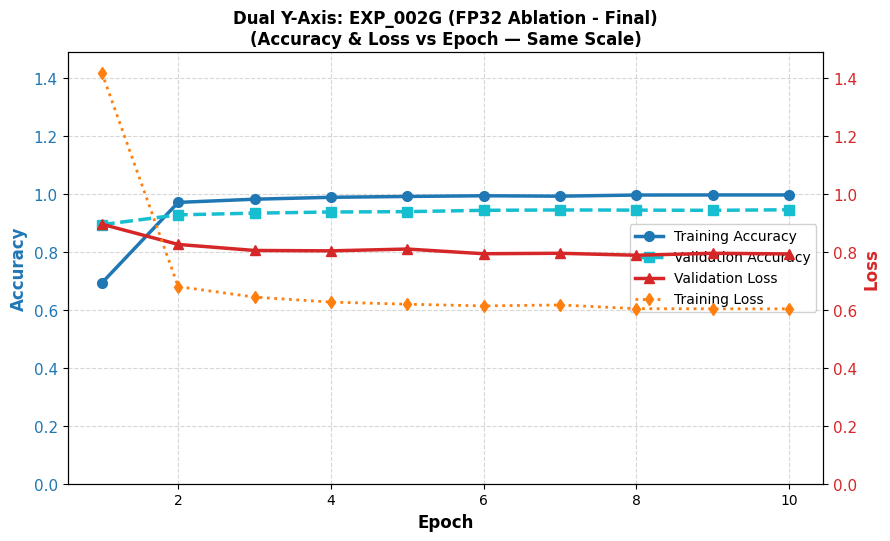
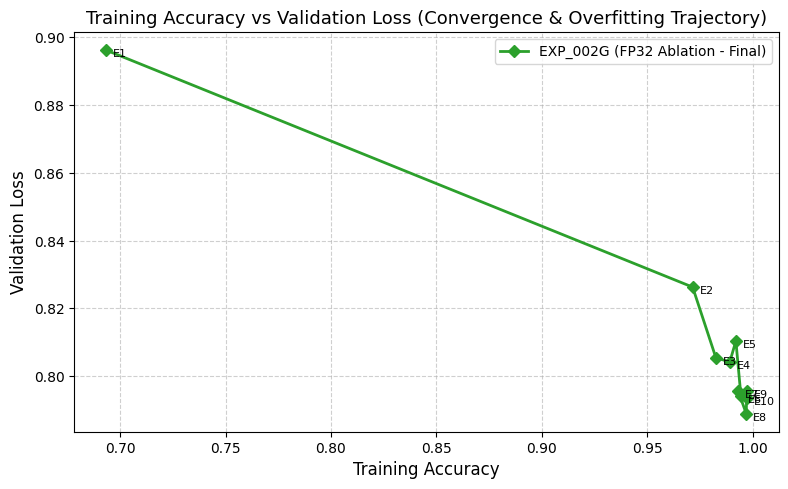
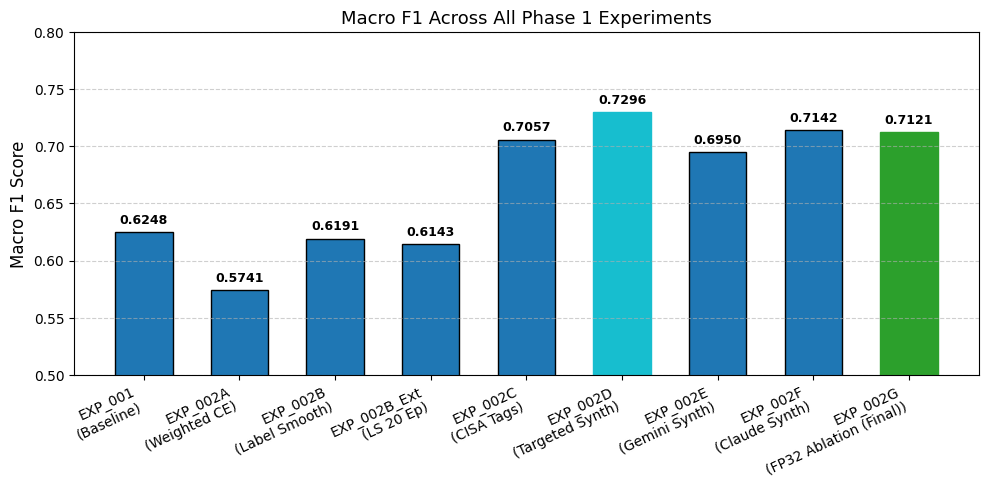
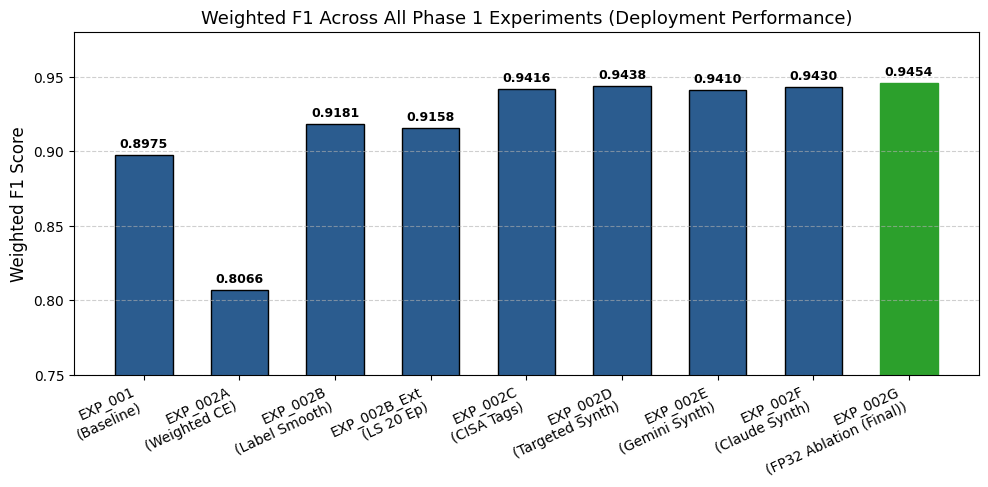
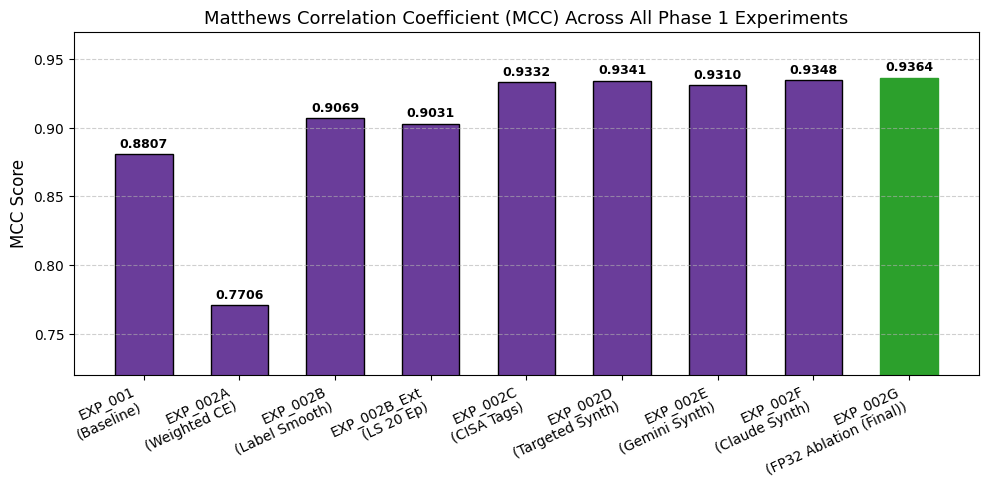

Write Python code to recreate these figures, in order.
import os
import json
import matplotlib.pyplot as plt
import numpy as np
import pandas as pd

# Set publication style
plt.style.use('default')
plt.rcParams.update({
    'font.family': 'sans-serif',
    'font.size': 11,
    'axes.labelsize': 12,
    'axes.titlesize': 13,
    'xtick.labelsize': 10,
    'ytick.labelsize': 10,
    'legend.fontsize': 10,
    'figure.titlesize': 14,
    'figure.dpi': 300
})

out_dir = "results/plots"
os.makedirs(out_dir, exist_ok=True)

# 1. Load available epoch-level data from JSON & logs
exp_data = {}

# EXP_001 (EXP_20260710_001)
if os.path.exists("experiments/EXP_20260710_001/metadata/metrics.json"):
    with open("experiments/EXP_20260710_001/metadata/metrics.json") as f:
        exp_data["EXP_001 (Baseline)"] = json.load(f)

# EXP_002A (EXP_20260712_001)
if os.path.exists("experiments/EXP_20260712_001/metadata/metrics.json"):
    with open("experiments/EXP_20260712_001/metadata/metrics.json") as f:
        exp_data["EXP_002A (Weighted CE)"] = json.load(f)

# EXP_002D (EXP_20260713_001)
if os.path.exists("experiments/EXP_20260713_001/metadata/metrics.json"):
    with open("experiments/EXP_20260713_001/metadata/metrics.json") as f:
        exp_data["EXP_002D (Targeted Synth)"] = json.load(f)

# EXP_002G (EXP_20260727_001 - FP32)
exp_data["EXP_002G (FP32 Ablation - Final)"] = [
    {"epoch": 1, "train": {"loss": 1.4192, "accuracy": 0.6934, "macro_f1": 0.5291}, "val": {"loss": 0.8962, "accuracy": 0.8947, "macro_f1": 0.6795, "top2_accuracy": 0.9454}},
    {"epoch": 2, "train": {"loss": 0.6807, "accuracy": 0.9715, "macro_f1": 0.9474}, "val": {"loss": 0.8263, "accuracy": 0.9285, "macro_f1": 0.7551, "top2_accuracy": 0.9643}},
    {"epoch": 3, "train": {"loss": 0.6445, "accuracy": 0.9825, "macro_f1": 0.9670}, "val": {"loss": 0.8055, "accuracy": 0.9344, "macro_f1": 0.7188, "top2_accuracy": 0.9688}},
    {"epoch": 4, "train": {"loss": 0.6272, "accuracy": 0.9891, "macro_f1": 0.9777}, "val": {"loss": 0.8042, "accuracy": 0.9383, "macro_f1": 0.7356, "top2_accuracy": 0.9682}},
    {"epoch": 5, "train": {"loss": 0.6199, "accuracy": 0.9920, "macro_f1": 0.9850}, "val": {"loss": 0.8104, "accuracy": 0.9396, "macro_f1": 0.7918, "top2_accuracy": 0.9688}},
    {"epoch": 6, "train": {"loss": 0.6141, "accuracy": 0.9944, "macro_f1": 0.9893}, "val": {"loss": 0.7942, "accuracy": 0.9441, "macro_f1": 0.7639, "top2_accuracy": 0.9701}},
    {"epoch": 7, "train": {"loss": 0.6174, "accuracy": 0.9930, "macro_f1": 0.9865}, "val": {"loss": 0.7958, "accuracy": 0.9454, "macro_f1": 0.7475, "top2_accuracy": 0.9695}},
    {"epoch": 8, "train": {"loss": 0.6045, "accuracy": 0.9969, "macro_f1": 0.9940}, "val": {"loss": 0.7890, "accuracy": 0.9448, "macro_f1": 0.7375, "top2_accuracy": 0.9675}},
    {"epoch": 9, "train": {"loss": 0.6041, "accuracy": 0.9972, "macro_f1": 0.9946}, "val": {"loss": 0.7958, "accuracy": 0.9441, "macro_f1": 0.7916, "top2_accuracy": 0.9721}},
    {"epoch": 10, "train": {"loss": 0.6038, "accuracy": 0.9972, "macro_f1": 0.9945}, "val": {"loss": 0.7936, "accuracy": 0.9461, "macro_f1": 0.8025, "top2_accuracy": 0.9701}}
]

colors = {
    "EXP_001 (Baseline)": "#7f7f7f",
    "EXP_002A (Weighted CE)": "#d62728",
    "EXP_002D (Targeted Synth)": "#1f77b4",
    "EXP_002G (FP32 Ablation - Final)": "#2ca02c"
}

markers = {
    "EXP_001 (Baseline)": "o",
    "EXP_002A (Weighted CE)": "s",
    "EXP_002D (Targeted Synth)": "^",
    "EXP_002G (FP32 Ablation - Final)": "D"
}

# --- Per-Experiment Dual-Axis Plots (Accuracy & Loss on same scale) ---
for name, epochs in exp_data.items():
    fig, ax1 = plt.subplots(figsize=(9, 5.5))

    x = [e["epoch"] for e in epochs]
    train_acc = [e["train"]["accuracy"] for e in epochs]
    val_acc = [e["val"]["accuracy"] for e in epochs]
    train_loss = [e["train"]["loss"] for e in epochs]
    val_loss = [e["val"]["loss"] for e in epochs]

    # Compute shared y-limits so both axes use the same scale
    all_vals = train_acc + val_acc + train_loss + val_loss
    ymin = 0.0
    ymax = max(1.02, max(all_vals) * 1.05)

    # Left Y-Axis: Accuracy
    color_train_acc = '#1f77b4'
    color_val_acc = '#17becf'
    ax1.set_xlabel('Epoch', fontsize=12, fontweight='bold')
    ax1.set_ylabel('Accuracy', color=color_train_acc, fontsize=12, fontweight='bold')
    l1 = ax1.plot(x, train_acc, color=color_train_acc, marker='o', label='Training Accuracy', linewidth=2.5, markersize=7)
    l2 = ax1.plot(x, val_acc, color=color_val_acc, marker='s', linestyle='--', label='Validation Accuracy', linewidth=2.5, markersize=7)
    ax1.tick_params(axis='y', labelcolor=color_train_acc, labelsize=11)
    ax1.set_ylim(ymin, ymax)
    ax1.grid(True, linestyle="--", alpha=0.5)

    # Right Y-Axis: Loss (same scale)
    ax2 = ax1.twinx()
    color_val_loss = '#d62728'
    color_train_loss = '#ff7f0e'
    ax2.set_ylabel('Loss', color=color_val_loss, fontsize=12, fontweight='bold')
    l3 = ax2.plot(x, val_loss, color=color_val_loss, marker='^', linestyle='-', label='Validation Loss', linewidth=2.5, markersize=7)
    l4 = ax2.plot(x, train_loss, color=color_train_loss, marker='d', linestyle=':', label='Training Loss', linewidth=2, markersize=6)
    ax2.tick_params(axis='y', labelcolor=color_val_loss, labelsize=11)
    ax2.set_ylim(ymin, ymax)

    # Combined legend
    lines = l1 + l2 + l3 + l4
    labels = [l.get_label() for l in lines]
    ax1.legend(lines, labels, loc='center right', frameon=True, facecolor='white', framealpha=0.9, fontsize=10)

    plt.title(f"Dual Y-Axis: {name}\n(Accuracy & Loss vs Epoch — Same Scale)", fontsize=12, fontweight='bold')
    plt.tight_layout()

    # Save as individual PNG
    short_name = name.split(" ")[0].lower().replace("(", "").replace(")", "")
    plt.savefig(f"{out_dir}/{short_name}_dual_axis.png")
    plt.close()

# --- Plot 5: Training Accuracy vs Validation Loss (Supervisor Special Request) ---
plt.figure(figsize=(8, 5))
for name, epochs in exp_data.items():
    x = [e["train"]["accuracy"] for e in epochs]
    y = [e["val"]["loss"] for e in epochs]
    plt.plot(x, y, label=name, color=colors[name], marker=markers[name], linewidth=2, markersize=6)
    for i, e in enumerate(epochs):
        plt.annotate(f"E{e['epoch']}", (x[i], y[i]), textcoords="offset points", xytext=(5,-5), fontsize=8)
plt.title("Training Accuracy vs Validation Loss (Convergence & Overfitting Trajectory)")
plt.xlabel("Training Accuracy")
plt.ylabel("Validation Loss")
plt.grid(True, linestyle="--", alpha=0.6)
plt.legend(frameon=True)
plt.tight_layout()
plt.savefig(f"{out_dir}/train_acc_vs_val_loss.png")
plt.close()

# --- Global Metrics Across All Experiments ---
summary_data = [
    {"Exp": "EXP_001", "Name": "Baseline", "Macro F1": 0.6248, "Weighted F1": 0.8975, "MCC": 0.8807, "Top-2 Acc": 0.9030},
    {"Exp": "EXP_002A", "Name": "Weighted CE", "Macro F1": 0.5741, "Weighted F1": 0.8066, "MCC": 0.7706, "Top-2 Acc": 0.9012},
    {"Exp": "EXP_002B", "Name": "Label Smooth", "Macro F1": 0.6191, "Weighted F1": 0.9181, "MCC": 0.9069, "Top-2 Acc": 0.9500},
    {"Exp": "EXP_002B_Ext", "Name": "LS 20 Ep", "Macro F1": 0.6143, "Weighted F1": 0.9158, "MCC": 0.9031, "Top-2 Acc": 0.9480},
    {"Exp": "EXP_002C", "Name": "CISA Tags", "Macro F1": 0.7057, "Weighted F1": 0.9416, "MCC": 0.9332, "Top-2 Acc": 0.9680},
    {"Exp": "EXP_002D", "Name": "Targeted Synth", "Macro F1": 0.7296, "Weighted F1": 0.9438, "MCC": 0.9341, "Top-2 Acc": 0.9682},
    {"Exp": "EXP_002E", "Name": "Gemini Synth", "Macro F1": 0.6950, "Weighted F1": 0.9410, "MCC": 0.9310, "Top-2 Acc": 0.9660},
    {"Exp": "EXP_002F", "Name": "Claude Synth", "Macro F1": 0.7142, "Weighted F1": 0.9430, "MCC": 0.9348, "Top-2 Acc": 0.9680},
    {"Exp": "EXP_002G", "Name": "FP32 Ablation (Final)", "Macro F1": 0.7121, "Weighted F1": 0.9454, "MCC": 0.9364, "Top-2 Acc": 0.9695}
]
df_sum = pd.DataFrame(summary_data)

# --- Plot 6: Macro F1 Across Experiments ---
plt.figure(figsize=(10, 5))
bars = plt.bar(df_sum["Exp"] + "\n(" + df_sum["Name"] + ")", df_sum["Macro F1"], color="#1f77b4", edgecolor="black", width=0.6)
bars[5].set_color("#17becf") # EXP_002D
bars[8].set_color("#2ca02c") # EXP_002G final
plt.title("Macro F1 Across All Phase 1 Experiments")
plt.ylabel("Macro F1 Score")
plt.ylim(0.5, 0.8)
plt.grid(axis='y', linestyle="--", alpha=0.6)
for bar in bars:
    yval = bar.get_height()
    plt.text(bar.get_x() + bar.get_width()/2.0, yval + 0.005, f"{yval:.4f}", ha='center', va='bottom', fontsize=9, fontweight='bold')
plt.xticks(rotation=25, ha="right")
plt.tight_layout()
plt.savefig(f"{out_dir}/macro_f1_across_experiments.png")
plt.close()

# --- Plot 7: Weighted F1 Across Experiments ---
plt.figure(figsize=(10, 5))
bars = plt.bar(df_sum["Exp"] + "\n(" + df_sum["Name"] + ")", df_sum["Weighted F1"], color="#2b5c8f", edgecolor="black", width=0.6)
bars[8].set_color("#2ca02c") # Final chosen
plt.title("Weighted F1 Across All Phase 1 Experiments (Deployment Performance)")
plt.ylabel("Weighted F1 Score")
plt.ylim(0.75, 0.98)
plt.grid(axis='y', linestyle="--", alpha=0.6)
for bar in bars:
    yval = bar.get_height()
    plt.text(bar.get_x() + bar.get_width()/2.0, yval + 0.003, f"{yval:.4f}", ha='center', va='bottom', fontsize=9, fontweight='bold')
plt.xticks(rotation=25, ha="right")
plt.tight_layout()
plt.savefig(f"{out_dir}/weighted_f1_across_experiments.png")
plt.close()

# --- Plot 8: MCC Across Experiments ---
plt.figure(figsize=(10, 5))
bars = plt.bar(df_sum["Exp"] + "\n(" + df_sum["Name"] + ")", df_sum["MCC"], color="#6a3d9a", edgecolor="black", width=0.6)
bars[8].set_color("#2ca02c") # Final chosen
plt.title("Matthews Correlation Coefficient (MCC) Across All Phase 1 Experiments")
plt.ylabel("MCC Score")
plt.ylim(0.72, 0.97)
plt.grid(axis='y', linestyle="--", alpha=0.6)
for bar in bars:
    yval = bar.get_height()
    plt.text(bar.get_x() + bar.get_width()/2.0, yval + 0.003, f"{yval:.4f}", ha='center', va='bottom', fontsize=9, fontweight='bold')
plt.xticks(rotation=25, ha="right")
plt.tight_layout()
plt.savefig(f"{out_dir}/mcc_across_experiments.png")
plt.close()

print("All plots generated successfully in results/plots/")
